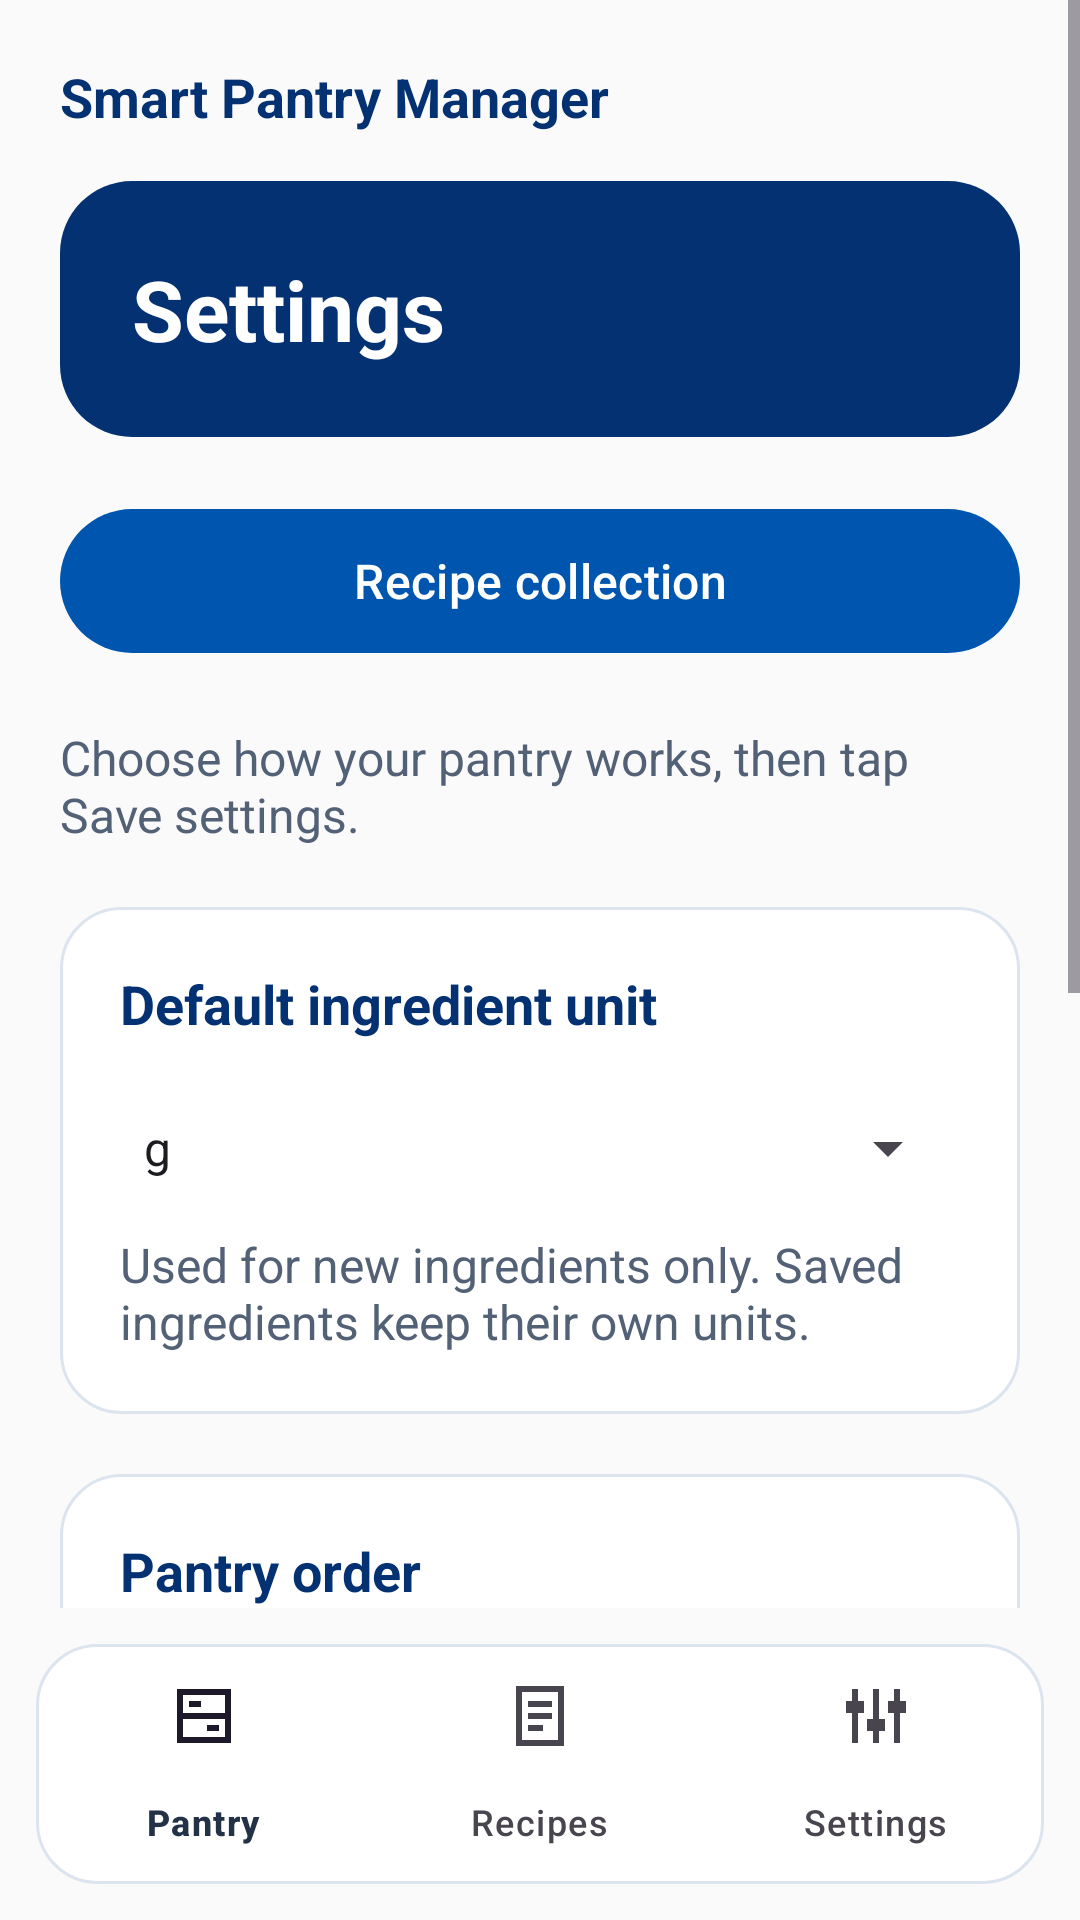

Reconstruct the res/layout file that produces this screen, plus the resources it refers to.
<!-- AndroidManifest.xml: application theme Theme.SmartPantryManager -->
<!-- res/layout/activity_settings.xml -->
<?xml version="1.0" encoding="utf-8"?>
<LinearLayout
    xmlns:android="http://schemas.android.com/apk/res/android"
    android:id="@+id/main"
    android:layout_width="match_parent"
    android:layout_height="match_parent"
    android:orientation="vertical"
    android:background="@color/pantry_background">
    <ScrollView
        android:layout_width="match_parent"
        android:layout_height="0dp"
        android:layout_weight="1"
        android:fillViewport="true">
        <LinearLayout
            android:layout_width="match_parent"
            android:layout_height="wrap_content"
            android:orientation="vertical"
            android:padding="20dp">
            <TextView
                android:layout_width="match_parent"
                android:layout_height="wrap_content"
                android:layout_marginBottom="16dp"
                android:text="@string/app_name"
                android:textColor="@color/richfield_navy"
                android:textSize="18sp"
                android:textStyle="bold" />
            <TextView
                android:layout_width="match_parent"
                android:layout_height="wrap_content"
                android:background="@drawable/background_pantry_header"
                android:padding="24dp"
                android:text="@string/navigation_settings"
                android:textColor="@color/white"
                android:textSize="28sp"
                android:textStyle="bold" />
            <com.google.android.material.button.MaterialButton
                android:id="@+id/buttonRecipeCollection"
                android:layout_width="match_parent"
                android:layout_height="wrap_content"
                android:layout_marginTop="20dp"
                android:text="@string/recipe_collection" />
            <TextView
                android:layout_width="match_parent"
                android:layout_height="wrap_content"
                android:text="@string/settings_intro"
                android:textColor="@color/pantry_text_secondary"
                android:textSize="16sp"
                android:layout_marginTop="20dp" />
            <LinearLayout
                android:layout_width="match_parent"
                android:layout_height="wrap_content"
                android:layout_marginTop="20dp"
                android:orientation="vertical"
                android:padding="20dp"
                android:background="@drawable/background_pantry_card">
                <TextView
                    android:layout_width="match_parent"
                    android:layout_height="wrap_content"
                    android:labelFor="@id/spinnerDefaultUnit"
                    android:text="@string/settings_default_unit"
                    android:textColor="@color/richfield_navy"
                    android:textSize="18sp"
                    android:textStyle="bold" />
                <Spinner
                    android:id="@+id/spinnerDefaultUnit"
                    android:layout_width="match_parent"
                    android:layout_height="wrap_content"
                    android:minHeight="56dp"
                    android:layout_marginTop="8dp"
                    android:entries="@array/ingredient_units"
                    android:spinnerMode="dialog"
                    android:prompt="@string/settings_default_unit" />
                <TextView
                    android:layout_width="match_parent"
                    android:layout_height="wrap_content"
                    android:text="@string/settings_unit_help"
                    android:textColor="@color/pantry_text_secondary"
                    android:textSize="16sp" />
            </LinearLayout>
            <LinearLayout
                android:layout_width="match_parent"
                android:layout_height="wrap_content"
                android:layout_marginTop="20dp"
                android:orientation="vertical"
                android:padding="20dp"
                android:background="@drawable/background_pantry_card">
                <TextView
                    android:layout_width="match_parent"
                    android:layout_height="wrap_content"
                    android:labelFor="@id/spinnerPantrySort"
                    android:text="@string/settings_pantry_sort"
                    android:textColor="@color/richfield_navy"
                    android:textSize="18sp"
                    android:textStyle="bold" />
                <Spinner
                    android:id="@+id/spinnerPantrySort"
                    android:layout_width="match_parent"
                    android:layout_height="wrap_content"
                    android:minHeight="56dp"
                    android:layout_marginTop="8dp"
                    android:entries="@array/pantry_sort_options"
                    android:spinnerMode="dialog"
                    android:prompt="@string/settings_pantry_sort" />
            </LinearLayout>
            <LinearLayout
                android:layout_width="match_parent"
                android:layout_height="wrap_content"
                android:layout_marginTop="20dp"
                android:orientation="vertical"
                android:padding="20dp"
                android:background="@drawable/background_pantry_card">
                <com.google.android.material.materialswitch.MaterialSwitch
                    android:id="@+id/switchPantryTip"
                    android:layout_width="match_parent"
                    android:layout_height="wrap_content"
                    android:minHeight="48dp"
                    android:text="@string/settings_tip"
                    android:textColor="@color/richfield_navy"
                    android:textSize="18sp" />
                <TextView
                    android:layout_width="match_parent"
                    android:layout_height="wrap_content"
                    android:text="@string/settings_tip_help"
                    android:textColor="@color/pantry_text_secondary"
                    android:textSize="16sp" />
            </LinearLayout>
            <com.google.android.material.button.MaterialButton
                android:id="@+id/buttonSaveSettings"
                android:layout_width="match_parent"
                android:layout_height="wrap_content"
                android:layout_marginTop="24dp"
                android:text="@string/save_settings" />
        </LinearLayout>
    </ScrollView>
    <include
        layout="@layout/bottom_navigation" />
</LinearLayout>
<!-- res/layout/bottom_navigation.xml (included above) -->
<?xml version="1.0" encoding="utf-8"?>
<com.google.android.material.bottomnavigation.BottomNavigationView
    xmlns:android="http://schemas.android.com/apk/res/android"
    xmlns:app="http://schemas.android.com/apk/res-auto"
    android:id="@+id/bottomNavigation"
    android:layout_width="match_parent"
    android:layout_height="wrap_content"
    android:layout_margin="12dp"
    android:background="@drawable/background_pantry_card"
    app:labelVisibilityMode="labeled"
    app:menu="@menu/main_navigation" />
<!-- resources referenced by this layout -->
<resources>
  <string-array name="ingredient_units">
          <item>g</item>
          <item>kg</item>
          <item>ml</item>
          <item>l</item>
          <item>count</item>
      </string-array>
  <string-array name="pantry_sort_options">
          <item>Name (A–Z)</item>
          <item>Newest added first</item>
      </string-array>
  <color name="pantry_background">#FAFAFA</color>
  <color name="pantry_text_secondary">#536176</color>
  <color name="richfield_navy">#043171</color>
  <color name="white">#FFFFFF</color>
  <!-- drawable background_pantry_card (drawable) -->
  <?xml version="1.0" encoding="utf-8"?>
  <shape xmlns:android="http://schemas.android.com/apk/res/android" android:shape="rectangle">
      <solid android:color="@color/white" />
      <stroke android:width="1dp" android:color="@color/pantry_border" />
      <corners android:radius="20dp" />
  </shape>
  <!-- drawable background_pantry_header (drawable) -->
  <?xml version="1.0" encoding="utf-8"?>
  <shape xmlns:android="http://schemas.android.com/apk/res/android" android:shape="rectangle">
      <solid android:color="@color/richfield_navy" />
      <corners android:radius="24dp" />
  </shape>
  <string name="app_name">Smart Pantry Manager</string>
  <string name="navigation_settings">Settings</string>
  <string name="recipe_collection">Recipe collection</string>
  <string name="save_settings">Save settings</string>
  <string name="settings_default_unit">Default ingredient unit</string>
  <string name="settings_intro">Choose how your pantry works, then tap Save settings.</string>
  <string name="settings_pantry_sort">Pantry order</string>
  <string name="settings_tip">Show food-saving tip</string>
  <string name="settings_tip_help">Show the tip below your pantry ingredients.</string>
  <string name="settings_unit_help">Used for new ingredients only. Saved ingredients keep their own units.</string>
  <style name="Theme.SmartPantryManager" parent="Base.Theme.SmartPantryManager" />
  <color name="pantry_border">#DCE5EF</color>
  <style name="Base.Theme.SmartPantryManager" parent="Theme.Material3.Light.NoActionBar">
          <item name="colorPrimary">@color/richfield_blue</item>
          <item name="colorOnPrimary">@color/white</item>
          <item name="colorPrimaryContainer">@color/pantry_light_blue</item>
          <item name="colorOnPrimaryContainer">@color/richfield_navy</item>
          <item name="colorSecondary">@color/richfield_navy</item>
          <item name="colorOnSecondary">@color/white</item>
          <item name="colorSurface">@color/white</item>
          <item name="colorOnSurface">@color/pantry_text</item>
          <item name="android:colorBackground">@color/pantry_background</item>
          <item name="android:windowLightStatusBar">true</item>
          <item name="materialButtonStyle">@style/Widget.SmartPantry.Button</item>
      </style>
  <color name="richfield_blue">#0056AF</color>
  <color name="pantry_light_blue">#EAF2FC</color>
  <color name="pantry_text">#243247</color>
  <style name="Widget.SmartPantry.Button" parent="Widget.Material3.Button">
          <item name="cornerRadius">28dp</item>
          <item name="android:minHeight">56dp</item>
          <item name="android:textSize">16sp</item>
          <item name="android:textAllCaps">false</item>
          <item name="android:textColor">@color/white</item>
          <item name="backgroundTint">@color/richfield_blue</item>
      </style>
</resources>
